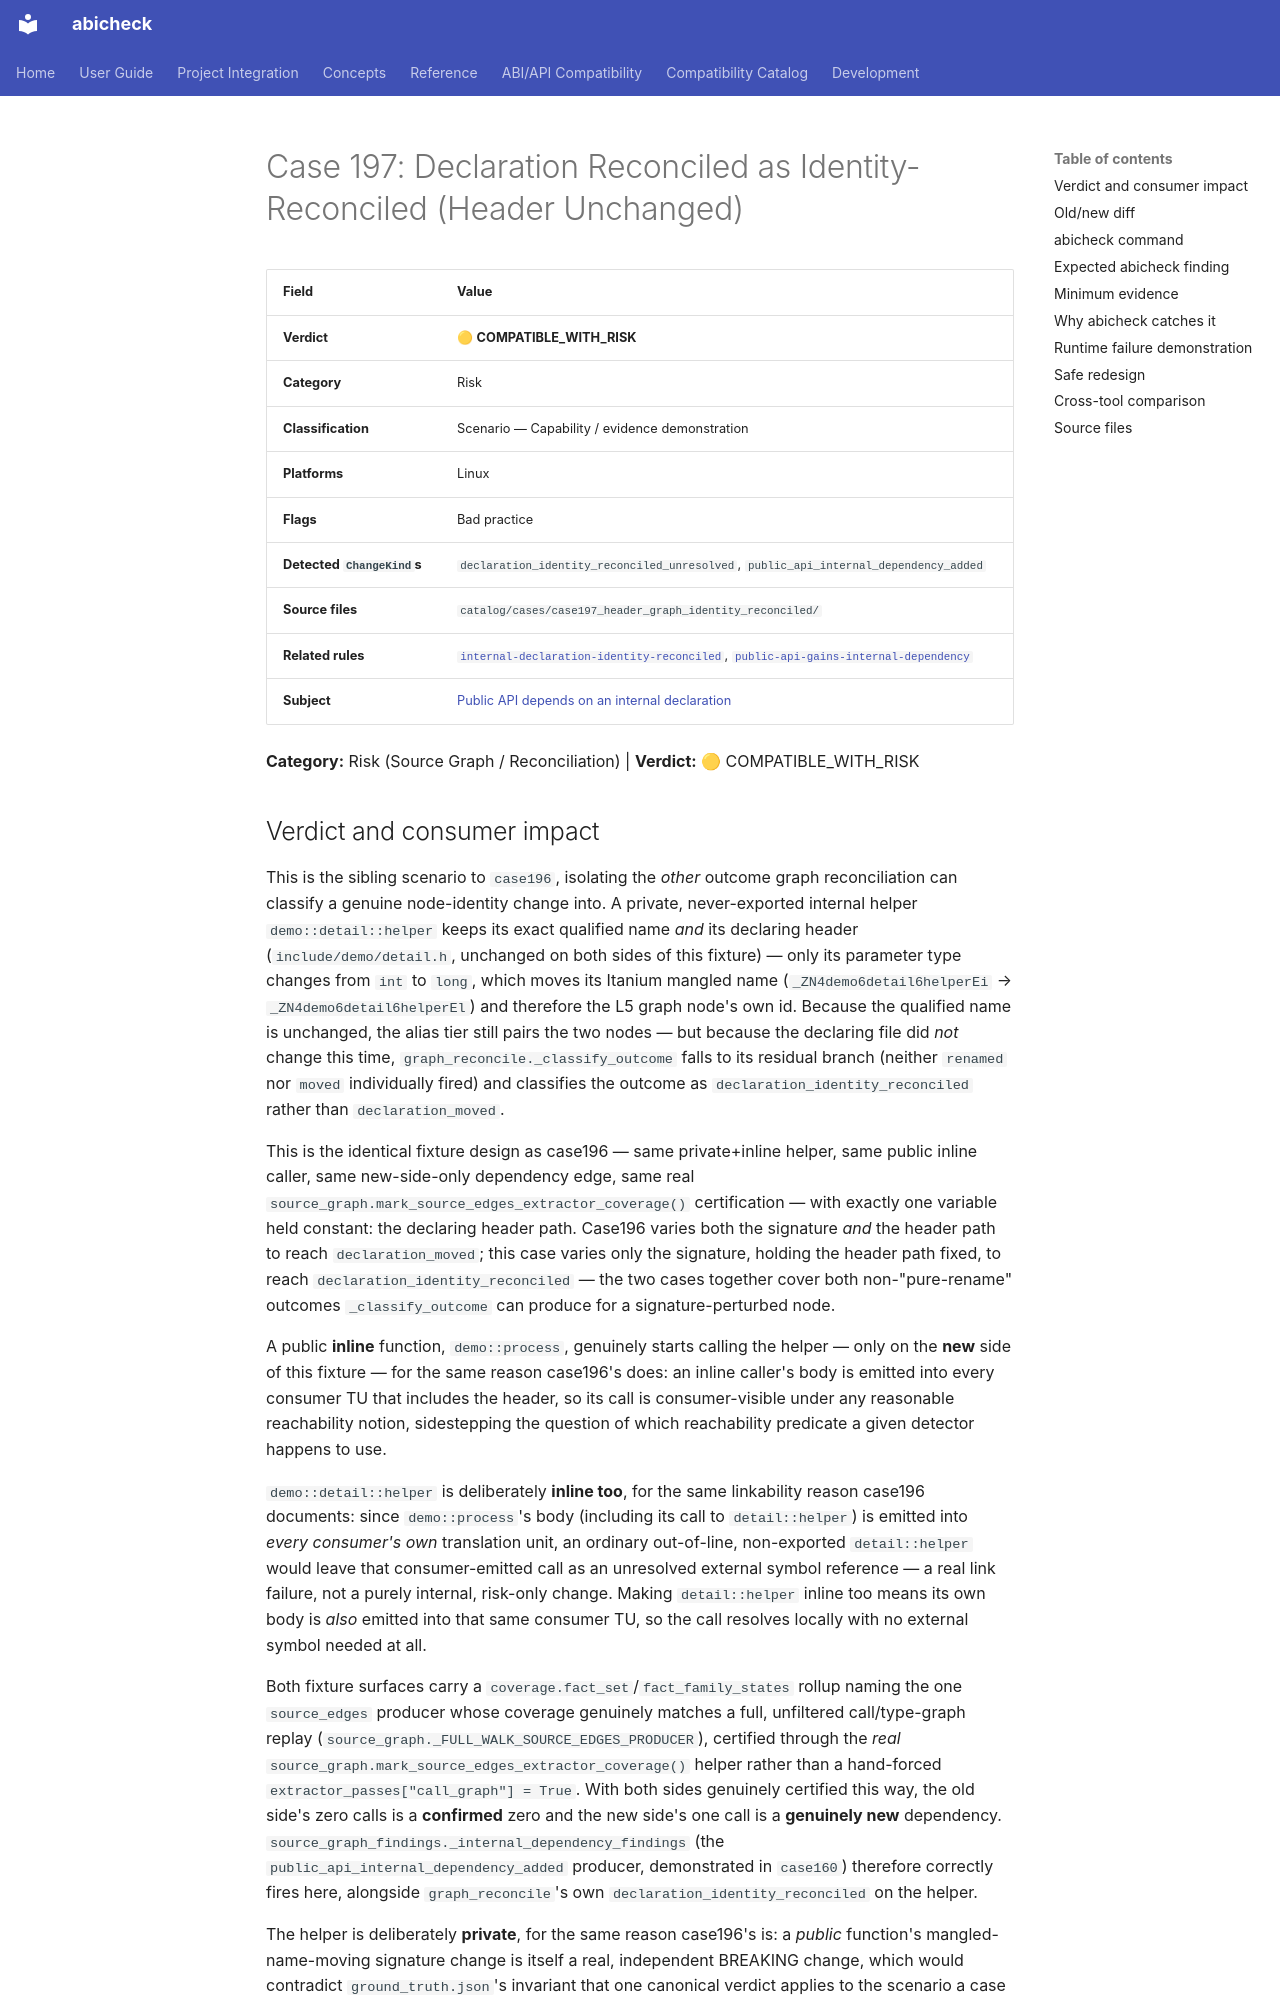

repository: abicheck/abicheck · page: reference/examples/case197_header_graph_identity_reconciled/index.html · generator: mkdocs

<!-- DO NOT EDIT — generated by scripts/gen_examples_docs.py. Source: catalog/cases/<case>/README.md + catalog/ground_truth.json. -->
# Case 197: Declaration Reconciled as Identity-Reconciled (Header Unchanged)

| Field | Value |
|-------|-------|
| **Verdict** | 🟡 **COMPATIBLE_WITH_RISK** |
| **Category** | Risk |
| **Classification** | Scenario — Capability / evidence demonstration |
| **Platforms** | Linux |
| **Flags** | Bad practice |
| **Detected `ChangeKind`s** | `declaration_identity_reconciled_unresolved`, `public_api_internal_dependency_added` |
| **Source files** | `catalog/cases/case197_header_graph_identity_reconciled/` |
| **Related rules** | [`internal-declaration-identity-reconciled`](by-rule/internal-declaration-identity-reconciled.md), [`public-api-gains-internal-dependency`](by-rule/public-api-gains-internal-dependency.md) |
| **Subject** | [Public API depends on an internal declaration](by-subject/internal-dependency-reachability.md) |

**Category:** Risk (Source Graph / Reconciliation) | **Verdict:** 🟡 COMPATIBLE_WITH_RISK
